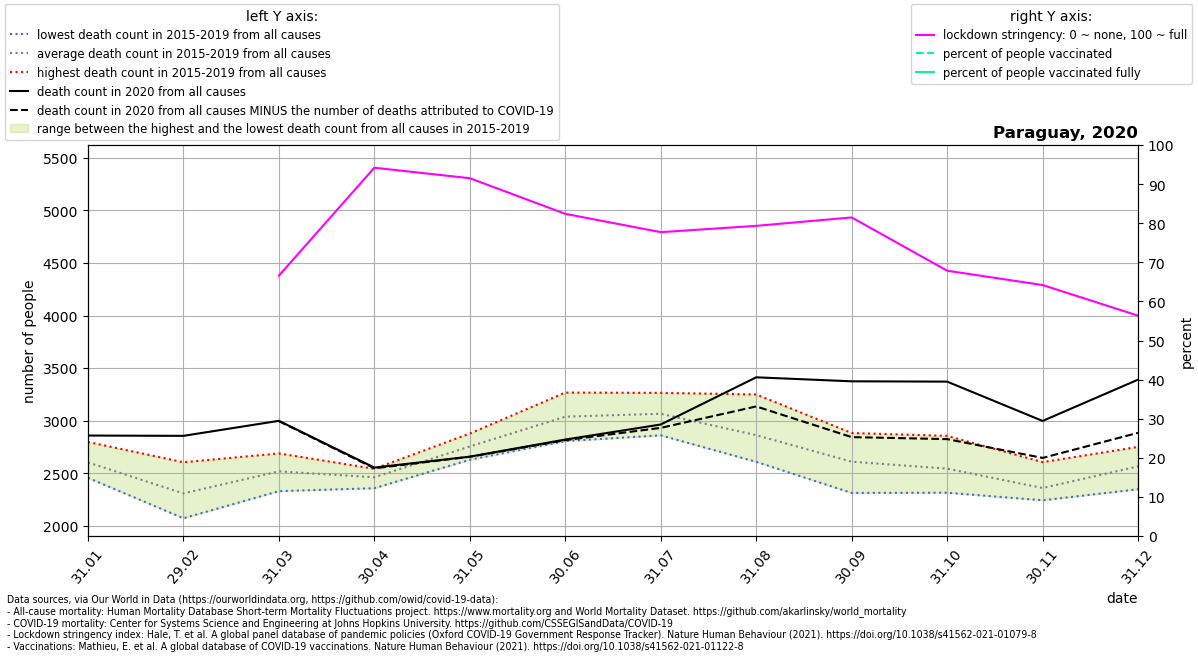

Values plotted in this chart, from the file beside it:
location, date, time, time_unit, deaths_2010_all_ages, deaths_2011_all_ages, deaths_2012_all_ages, deaths_2013_all_ages, deaths_2014_all_ages, deaths_2015_all_ages, deaths_2016_all_ages, deaths_2017_all_ages, deaths_2018_all_ages, deaths_2019_all_ages, deaths_2020_all_ages, deaths_2021_all_ages, new_deaths, stringency_index, people_vaccinated, people_fully_vaccinated, population, people_vaccinated_percent, people_fully_vaccinated_percent, deaths_min
Paraguay, 2020-01-31, 1, monthly, , , , , , 2456, 2797, 2524, 2520, 2714, 2858, 2954, , , , , , , , 2456
Paraguay, 2020-02-29, 2, monthly, , , , , , 2071, 2604, 2172, 2295, 2394, 2855, 2870, , , , , , , , 2071
Paraguay, 2020-03-31, 3, monthly, , , , , , 2393, 2688, 2329, 2529, 2647, 2998, 4097, 3.0, 66.59, , , 7132530, , , 2329
Paraguay, 2020-04-30, 4, monthly, , , , , , 2357, 2542, 2405, 2486, 2515, 2553, 5385, 7.0, 94.19, , , 7132530, , , 2357
Paraguay, 2020-05-31, 5, monthly, , , , , , 2628, 2825, 2740, 2700, 2877, 2657, 5453, 1.0, 91.51, , , 7132530, , , 2628
Paraguay, 2020-06-30, 6, monthly, , , , , , 2805, 3267, 2957, 2921, 3238, 2820, , 6.0, 82.4, , , 7132530, , , 2805
Paraguay, 2020-07-31, 7, monthly, , , , , , 3023, 3155, 2860, 3024, 3264, 2963, , 32.0, 77.72, , , 7132530, , , 2860
Paraguay, 2020-08-31, 8, monthly, , , , , , 2608, 2730, 2617, 3249, 3104, 3412, , 277.0, 79.33, , , 7132530, , , 2608
Paraguay, 2020-09-30, 9, monthly, , , , , , 2436, 2598, 2312, 2818, 2882, 3374, , 531.0, 81.48, , , 7132530, , , 2312
Paraguay, 2020-10-31, 10, monthly, , , , , , 2314, 2520, 2417, 2610, 2855, 3371, , 547.0, 67.86, , , 7132530, , , 2314
Paraguay, 2020-11-30, 11, monthly, , , , , , 2242, 2287, 2250, 2410, 2605, 2997, , 352.0, 64.2, , , 7132530, , , 2242
Paraguay, 2020-12-31, 12, monthly, , , , , , 2469, 2347, 2528, 2750, 2729, 3390, , 506.0, 56.36, , , 7132530, , , 2347
